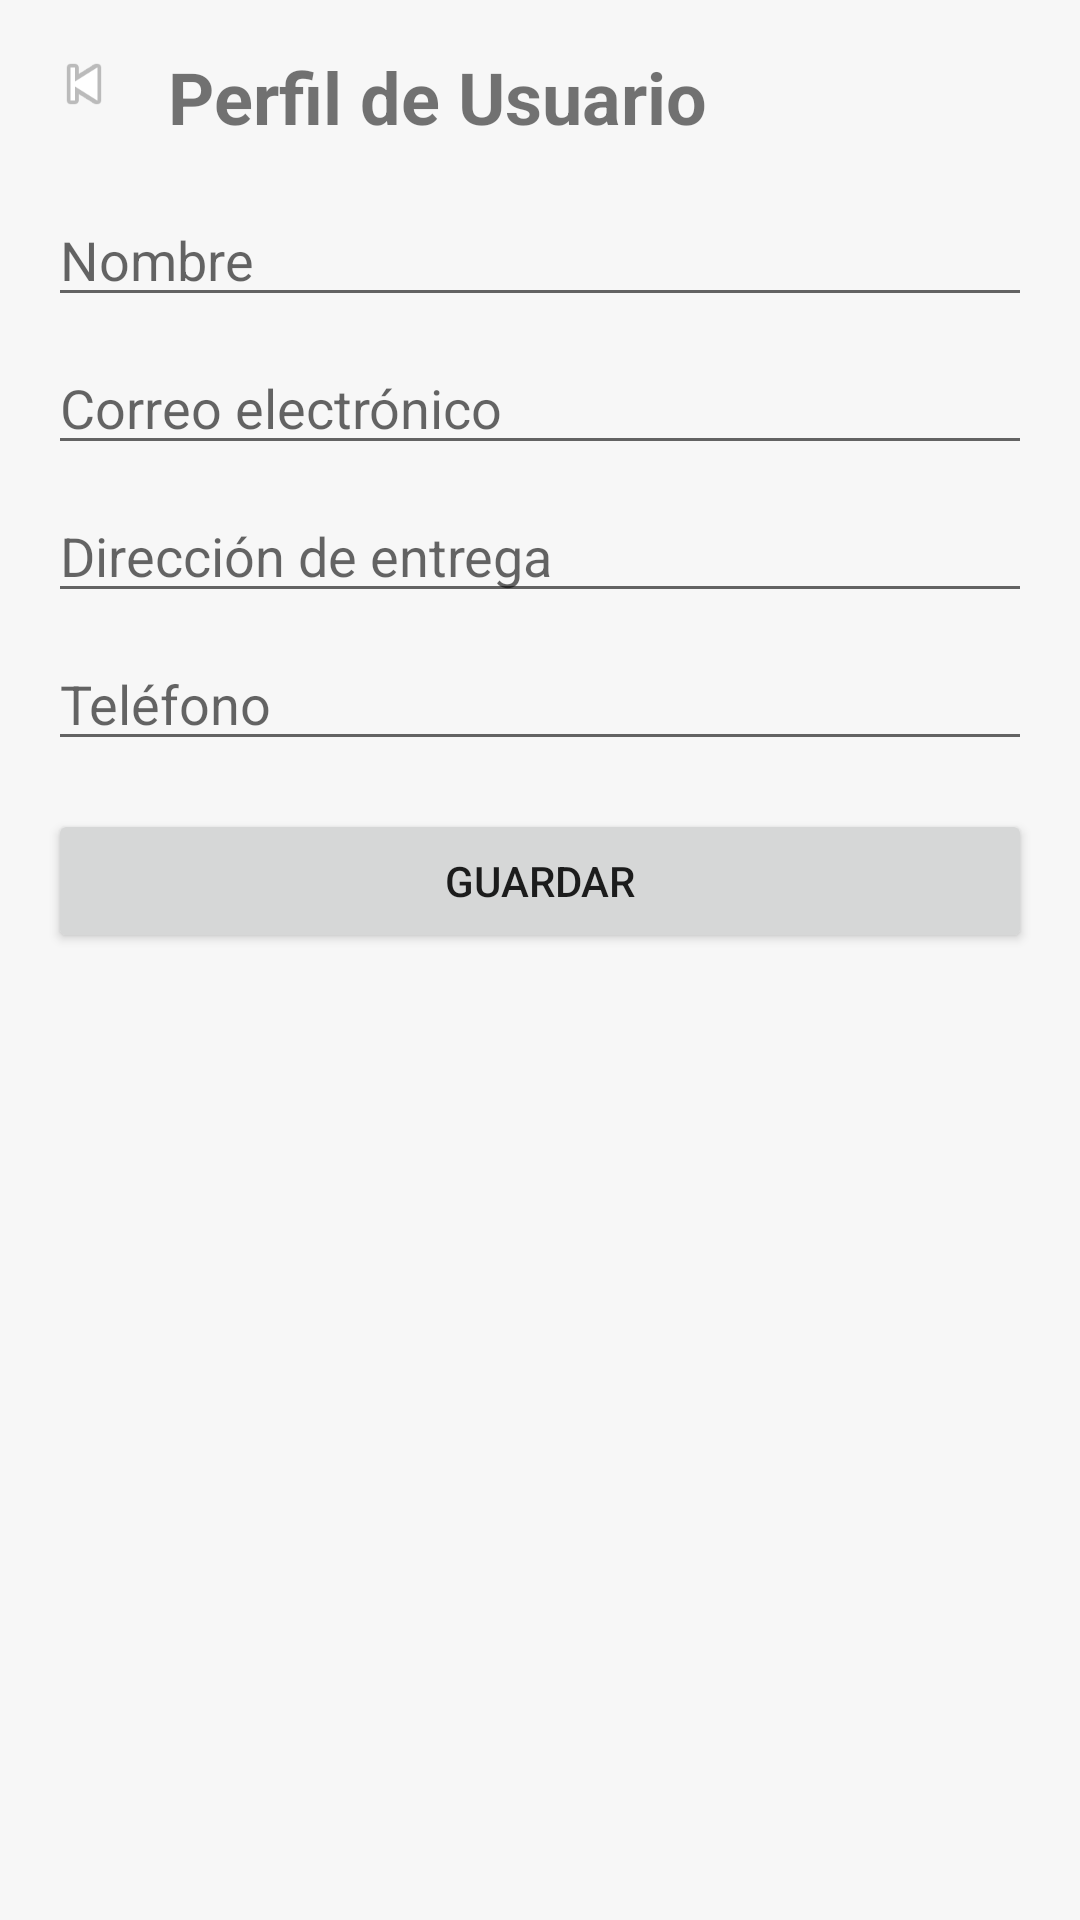

Android layout source for this screen:
<!-- AndroidManifest.xml: application theme Theme.Appmovil -->
<!-- res/layout/fragment_profile.xml -->
<?xml version="1.0" encoding="utf-8"?>
<androidx.constraintlayout.widget.ConstraintLayout
    xmlns:android="http://schemas.android.com/apk/res/android"
    xmlns:app="http://schemas.android.com/apk/res-auto"
    android:layout_width="match_parent"
    android:layout_height="match_parent"
    android:padding="16dp">

    
    <ImageView
        android:id="@+id/btnBack"
        android:layout_width="24dp"
        android:layout_height="24dp"
        android:src="@android:drawable/ic_media_previous"
        android:contentDescription="Volver"
        app:layout_constraintTop_toTopOf="parent"
        app:layout_constraintStart_toStartOf="parent" />

    <TextView
        android:id="@+id/tvTitle"
        android:layout_width="0dp"
        android:layout_height="wrap_content"
        android:text="Perfil de Usuario"
        android:textSize="24sp"
        android:textStyle="bold"
        app:layout_constraintTop_toTopOf="parent"
        app:layout_constraintStart_toEndOf="@id/btnBack"
        app:layout_constraintEnd_toEndOf="parent"
        android:layout_marginStart="16dp"/>

    <EditText
        android:id="@+id/etName"
        android:layout_width="0dp"
        android:layout_height="wrap_content"
        android:hint="Nombre"
        app:layout_constraintTop_toBottomOf="@id/tvTitle"
        app:layout_constraintStart_toStartOf="parent"
        app:layout_constraintEnd_toEndOf="parent"
        android:layout_marginTop="16dp"/>

    <EditText
        android:id="@+id/etEmail"
        android:layout_width="0dp"
        android:layout_height="wrap_content"
        android:hint="Correo electrónico"
        app:layout_constraintTop_toBottomOf="@id/etName"
        app:layout_constraintStart_toStartOf="parent"
        app:layout_constraintEnd_toEndOf="parent"
        android:layout_marginTop="8dp"/>

    <EditText
        android:id="@+id/etAddress"
        android:layout_width="0dp"
        android:layout_height="wrap_content"
        android:hint="Dirección de entrega"
        app:layout_constraintTop_toBottomOf="@id/etEmail"
        app:layout_constraintStart_toStartOf="parent"
        app:layout_constraintEnd_toEndOf="parent"
        android:layout_marginTop="8dp"/>

    <EditText
        android:id="@+id/etPhone"
        android:layout_width="0dp"
        android:layout_height="wrap_content"
        android:hint="Teléfono"
        android:inputType="phone"
        app:layout_constraintTop_toBottomOf="@id/etAddress"
        app:layout_constraintStart_toStartOf="parent"
        app:layout_constraintEnd_toEndOf="parent"
        android:layout_marginTop="8dp"/>

    <Button
        android:id="@+id/btnSave"
        android:layout_width="0dp"
        android:layout_height="wrap_content"
        android:text="Guardar"
        app:layout_constraintTop_toBottomOf="@id/etPhone"
        app:layout_constraintStart_toStartOf="parent"
        app:layout_constraintEnd_toEndOf="parent"
        android:layout_marginTop="16dp"/>

</androidx.constraintlayout.widget.ConstraintLayout>
<!-- resources referenced by this layout -->
<resources>
  <style name="Theme.Appmovil" parent="Theme.AppCompat.Light.DarkActionBar">
  
          <item name="colorPrimary">@color/emerald_green</item>
          <item name="colorPrimaryVariant">@color/dark_gray</item>
          <item name="colorOnPrimary">@color/soft_white</item>
  
          <item name="android:windowBackground">@color/soft_white</item>
  
      </style>
  <color name="emerald_green">#2E8B57</color>
  <color name="dark_gray">#333333</color>
  <color name="soft_white">#F7F7F7</color>
</resources>
